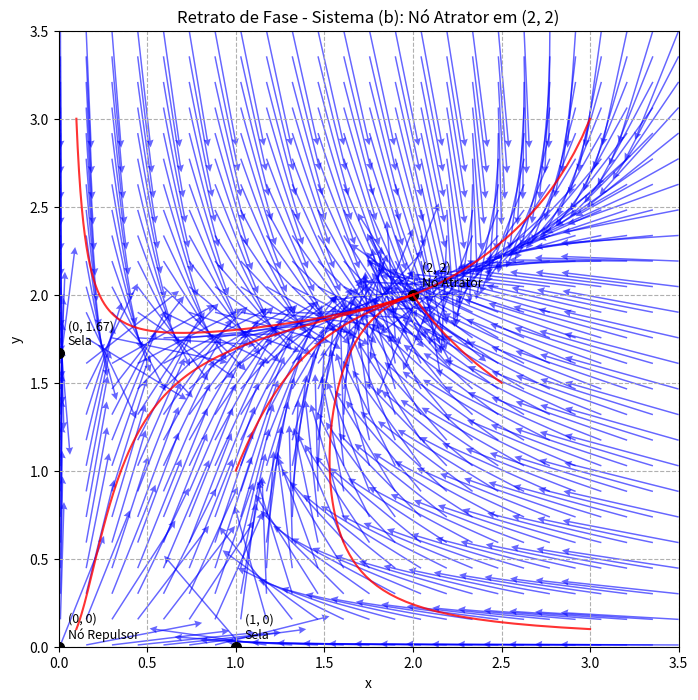

Generate this figure with matplotlib:
import numpy as np
import matplotlib.pyplot as plt
from scipy.integrate import odeint


# 1. Definir o Sistema de EDOs
def system_b(Z, t):
    x, y = Z
    dxdt = x * (1 - x + 0.5 * y)
    dydt = y * (2.5 - 1.5 * y + 0.25 * x)
    return [dxdt, dydt]


# 2. Configuração do Plot
fig, ax = plt.subplots(figsize=(8, 8))
x_max, y_max = 3.5, 3.5
ax.set_title('Retrato de Fase - Sistema (b): Nó Atrator em (2, 2)')
ax.set_xlabel('x')
ax.set_ylabel('y')
ax.set_xlim(0, x_max)
ax.set_ylim(0, y_max)
ax.grid(True, linestyle='--')

# 3. Campo de Vetores (usando quiver)
n_points = 25
X, Y = np.meshgrid(np.linspace(0.01, x_max, n_points), np.linspace(0.01, y_max, n_points))
dX, dY = system_b([X, Y], 0)
M = np.hypot(dX, dY)
M[M == 0] = 1.0
ax.quiver(X, Y, dX / M, dY / M, color='blue', alpha=0.6, headwidth=5, scale_units='xy', scale=1.5, minlength=0.1)

# 4. Pontos de Equilíbrio
equilibria_b = [
    (0, 0, 'Nó Repulsor'),
    (0, 5 / 3, 'Sela'),
    (1, 0, 'Sela'),
    (2, 2, 'Nó Atrator')
]
for x_eq, y_eq, label in equilibria_b:
    ax.plot(x_eq, y_eq, 'ko', markersize=7, label='Ponto de Equilíbrio')
    ax.annotate(f'({round(x_eq, 2)}, {round(y_eq, 2)})\n{label}', (x_eq + 0.05, y_eq + 0.05), fontsize=9)

# 5. Trajetórias Amostrais (usando odeint)
t_span = np.linspace(0, 15, 500)
conditions = [(0.1, 0.1), (0.1, 3.0), (3.0, 0.1), (1.0, 1.0), (3.0, 3.0), (2.5, 1.5)]
for x0, y0 in conditions:
    sol = odeint(system_b, [x0, y0], t_span)

    # Filtrar valores para manter dentro do limite de plotagem
    sol[sol < 0] = np.nan
    sol[sol > x_max + 0.5] = np.nan
    ax.plot(sol[:, 0], sol[:, 1], 'r-', linewidth=1.5, alpha=0.8)

# 6. Mostrar o gráfico
plt.savefig('retrato_de_fase_sistema_b.png')